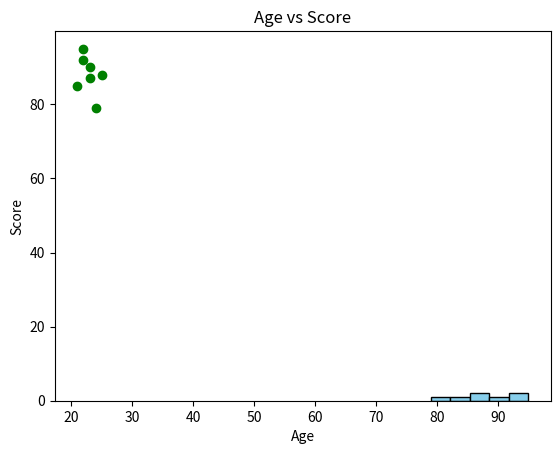
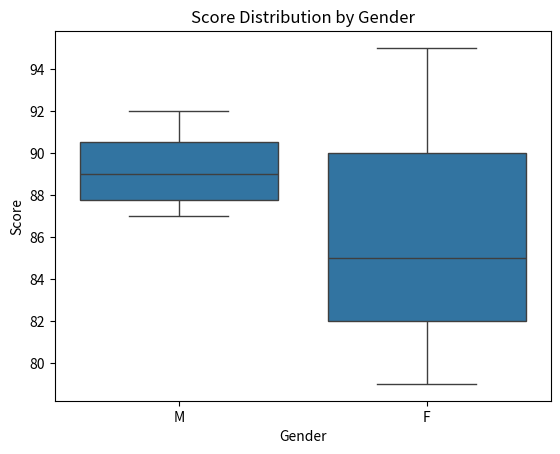
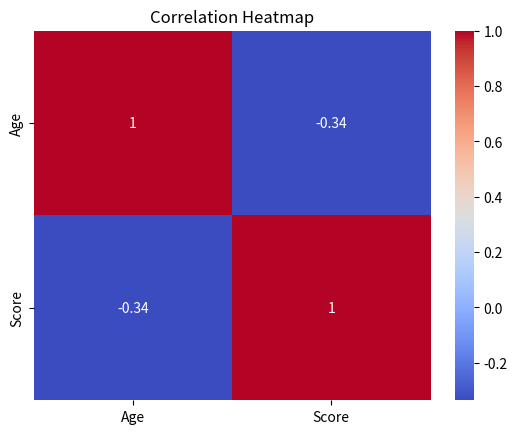
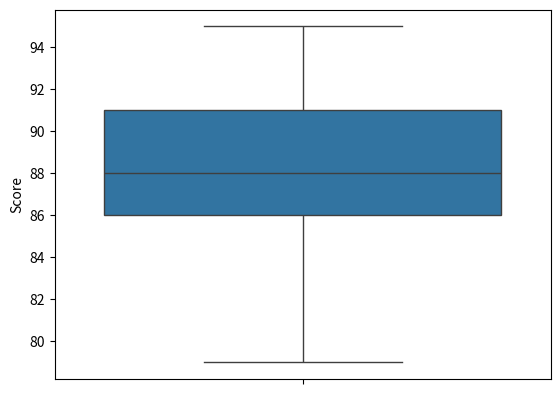

Python code for these plots, in order:
import pandas as pd
import matplotlib.pyplot as plt 
import seaborn as sns

data = {
    "Name": ["Carl","Anna","John","Mike","Sara","Lily","Tom"],
    "Age": [23,21,25,22,24,22,23],
    "Score": [90,85,88,92,79,95,87],
    "Gender": ["M","F","M","M","F","F","M"]
}

df = pd.DataFrame(data)

# DATASET INFORMATION
print(df.head())       # first 5 rows
print(df.info())       # column info, data types
print(df.describe())   # statistical summary
print(df.isnull().sum())  # check missing values

# SUMMARY OF DATASET
print("Average Score:", df["Score"].mean())
print("Max Score:", df["Score"].max())
print("Min Score:", df["Score"].min())
print("Median Age:", df["Age"].median())

# GROUPING OF DATA
grouped = df.groupby("Gender")["Score"].mean()
print(grouped)

# HISTOGRAM = MATPLOTLIB
plt.hist(df["Score"], bins=5, color='skyblue', edgecolor='black')
print("Average Score:", df["Score"].mean())
print("Max Score:", df["Score"].max())
print("Min Score:", df["Score"].min())
print("Median Age:", df["Age"].median())

# SCATTER PLOT = AGE VS SCORE:
plt.scatter(df["Age"], df["Score"], color='green')
plt.title("Age vs Score")
plt.xlabel("Age")
plt.ylabel("Score")
plt.show()

# BOXPLOT OF SCORES BY GENDER
sns.boxplot(x="Gender", y="Score", data=df)
plt.title("Score Distribution by Gender")
plt.show()

# HEATMAP OF CORRELATION
corr = df.select_dtypes(include="number").corr()
sns.heatmap(corr, annot=True, cmap="coolwarm")
plt.title("Correlation Heatmap")
plt.show()

# OUTLIERS
sns.boxplot(df["Score"])
plt.show()
